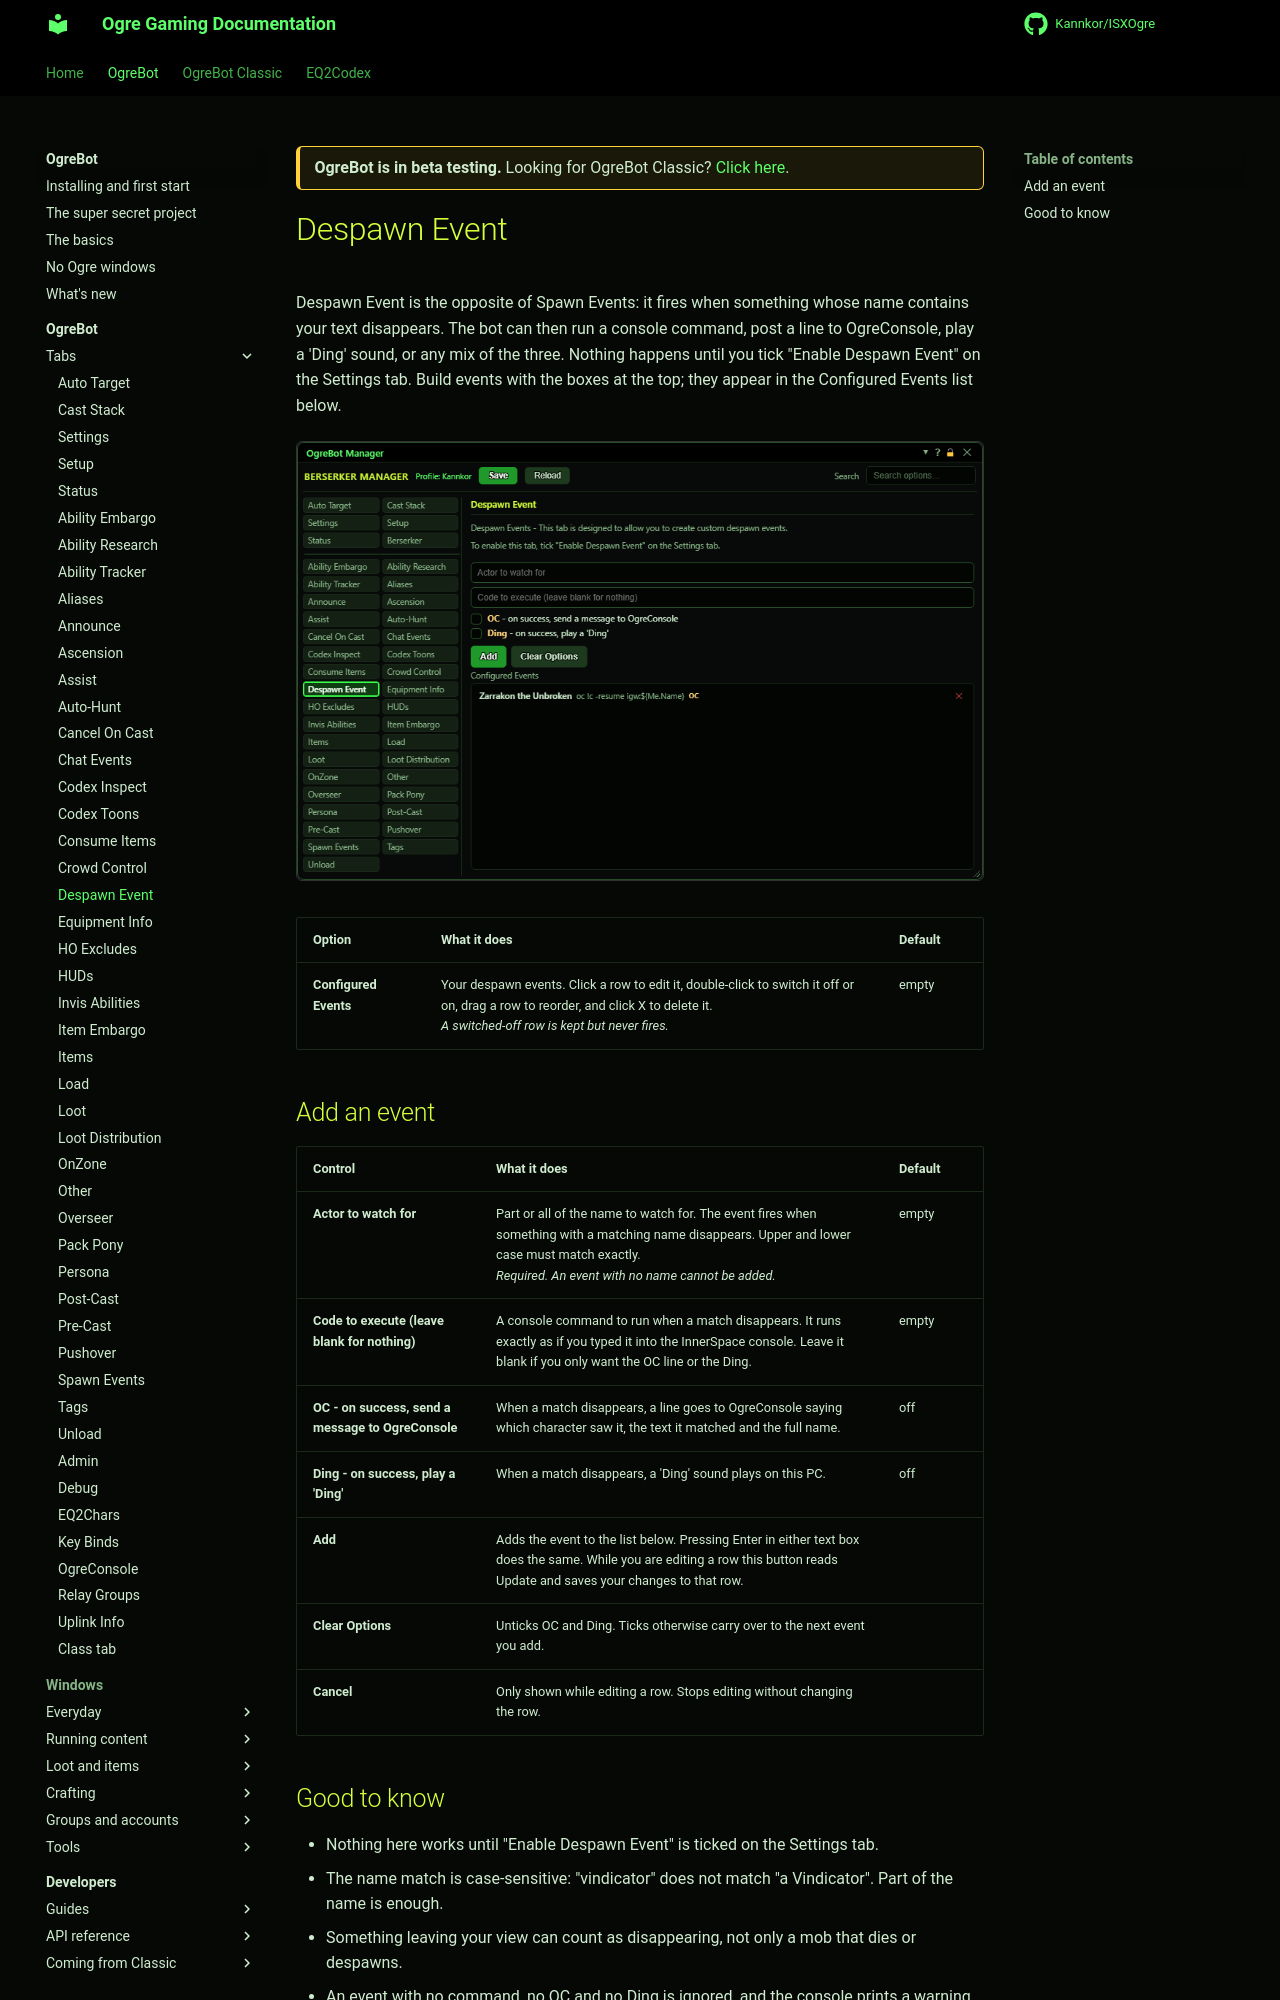

repository: Kannkor/ISXOgre · page: EQ2/bot/ogrebot/despawn-event/index.html · generator: mkdocs

<div class="ogre-beta" markdown>
**OgreBot is in beta testing.** Looking for OgreBot Classic? [Click here](../../index.md).
</div>

# Despawn Event

Despawn Event is the opposite of Spawn Events: it fires when something whose name contains your text disappears. The bot can then run a console command, post a line to OgreConsole, play a 'Ding' sound, or any mix of the three. Nothing happens until you tick "Enable Despawn Event" on the Settings tab. Build events with the boxes at the top; they appear in the Configured Events list below.

[![Despawn Event tab](../assets/ogrebot/tab-despawn-event.png)](../assets/ogrebot/tab-despawn-event.png "Click for full size")


| Option | What it does | Default |
|---|---|---|
| **Configured Events** | Your despawn events. Click a row to edit it, double-click to switch it off or on, drag a row to reorder, and click X to delete it.<br>*A switched-off row is kept but never fires.* | empty |



## Add an event

| Control | What it does | Default |
|---|---|---|
| **Actor to watch for** | Part or all of the name to watch for. The event fires when something with a matching name disappears. Upper and lower case must match exactly.<br>*Required. An event with no name cannot be added.* | empty |
| **Code to execute (leave blank for nothing)** | A console command to run when a match disappears. It runs exactly as if you typed it into the InnerSpace console. Leave it blank if you only want the OC line or the Ding. | empty |
| **OC - on success, send a message to OgreConsole** | When a match disappears, a line goes to OgreConsole saying which character saw it, the text it matched and the full name. | off |
| **Ding - on success, play a 'Ding'** | When a match disappears, a 'Ding' sound plays on this PC. | off |
| **Add** | Adds the event to the list below. Pressing Enter in either text box does the same. While you are editing a row this button reads Update and saves your changes to that row. |  |
| **Clear Options** | Unticks OC and Ding. Ticks otherwise carry over to the next event you add. |  |
| **Cancel** | Only shown while editing a row. Stops editing without changing the row. |  |
